Run: headless pygame with SDL's dummy video driver; simulated clock (each Clock.tick advances the game by its frame time, no real sleeping); random seed 0; keys injected as events and as key.get_pressed() state; no mouse input.
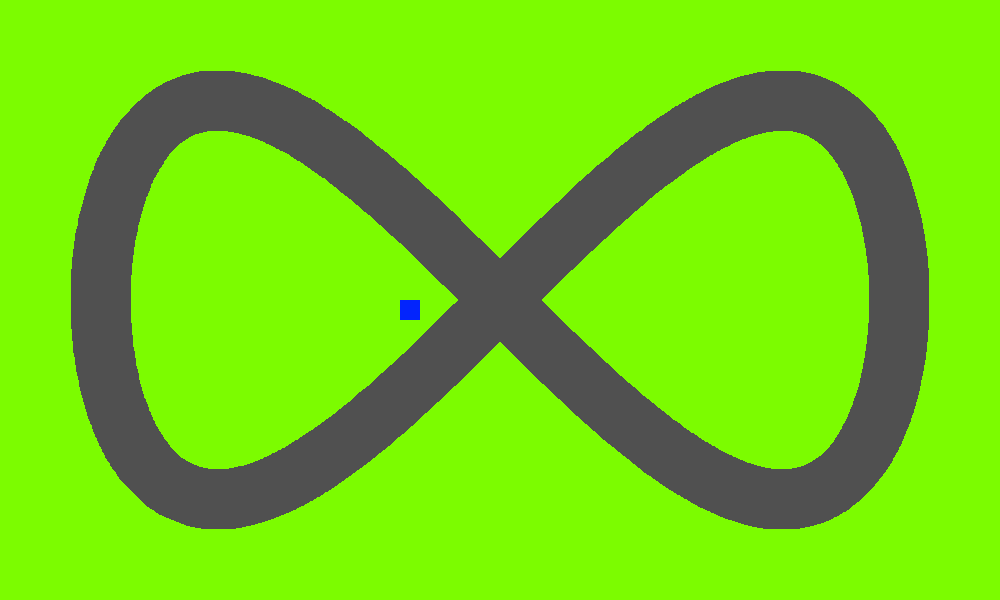
Frame 1 of 4 · flips 1–60 · no input
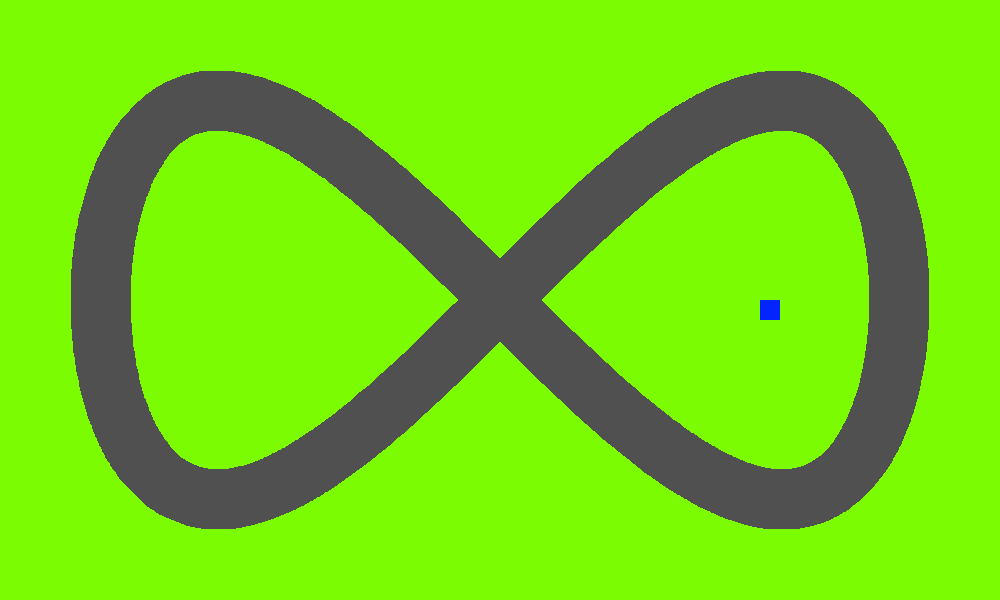
Frame 2 of 4 · flips 61–180 · tapped SPACE, RETURN · held RIGHT (→), D
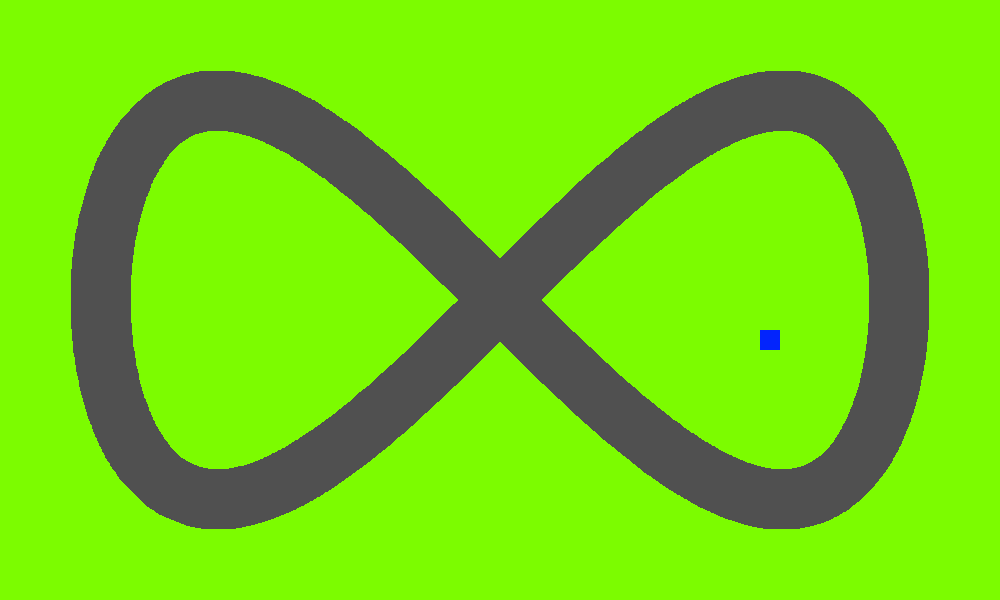
Frame 3 of 4 · flips 181–300 · held DOWN (↓), S
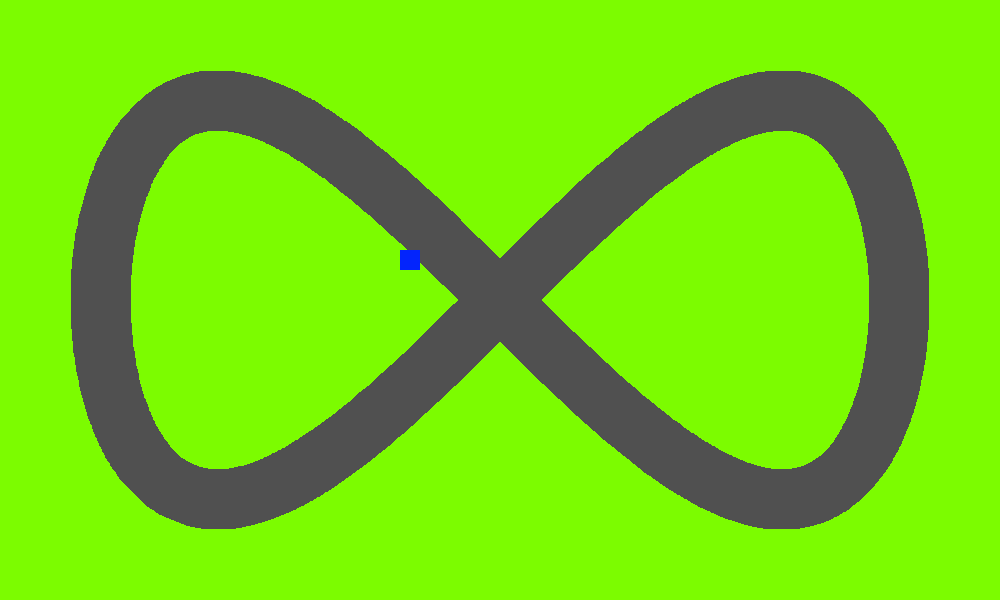
Frame 4 of 4 · flips 301–420 · held LEFT (←), A, UP (↑), W

The pygame program that drew these frames:

import pygame
import math 

pygame.init()

#init screen!!!!!!!
SCREEN_WIDTH, SCREEN_HEIGHT = 1000, 600
screen = pygame.display.set_mode((SCREEN_WIDTH, SCREEN_HEIGHT))
clock = pygame.time.Clock()

#init positions
x_pos = 400
y_pos = 300

ROAD_TOP = 250
ROAD_BOTTOM = 350

points = []

for t in range(0, 1000):
    x = SCREEN_WIDTH//2 + int(400 * math.sin(t * 0.01))
    y = SCREEN_HEIGHT//2 + int(200 * math.sin(t * 0.02))
    points.append((x, y))



run = True
while run:
    for event in pygame.event.get():
        if event.type == pygame.QUIT:
            run = False

    #keyboard input
    keys = pygame.key.get_pressed()
    if keys[pygame.K_a]:
        x_pos -= 3
    if keys[pygame.K_d]:
        x_pos += 3
    if keys[pygame.K_s]:
        y_pos += 3
    if keys[pygame.K_w]:
        y_pos -= 3



    x_pos = max(0, min(x_pos, SCREEN_WIDTH - 40))  
    y_pos = max(ROAD_TOP, min(y_pos, ROAD_BOTTOM - 20))



    #drawing
    screen.fill((124, 252, 0))
    for p in points:
        pygame.draw.circle(screen, (80 , 80, 80), p, 30)
    pygame.draw.rect(screen, (3, 36, 252), (x_pos, y_pos, 20, 20))
    pygame.display.flip()
    clock.tick(60)


    
pygame.quit()
